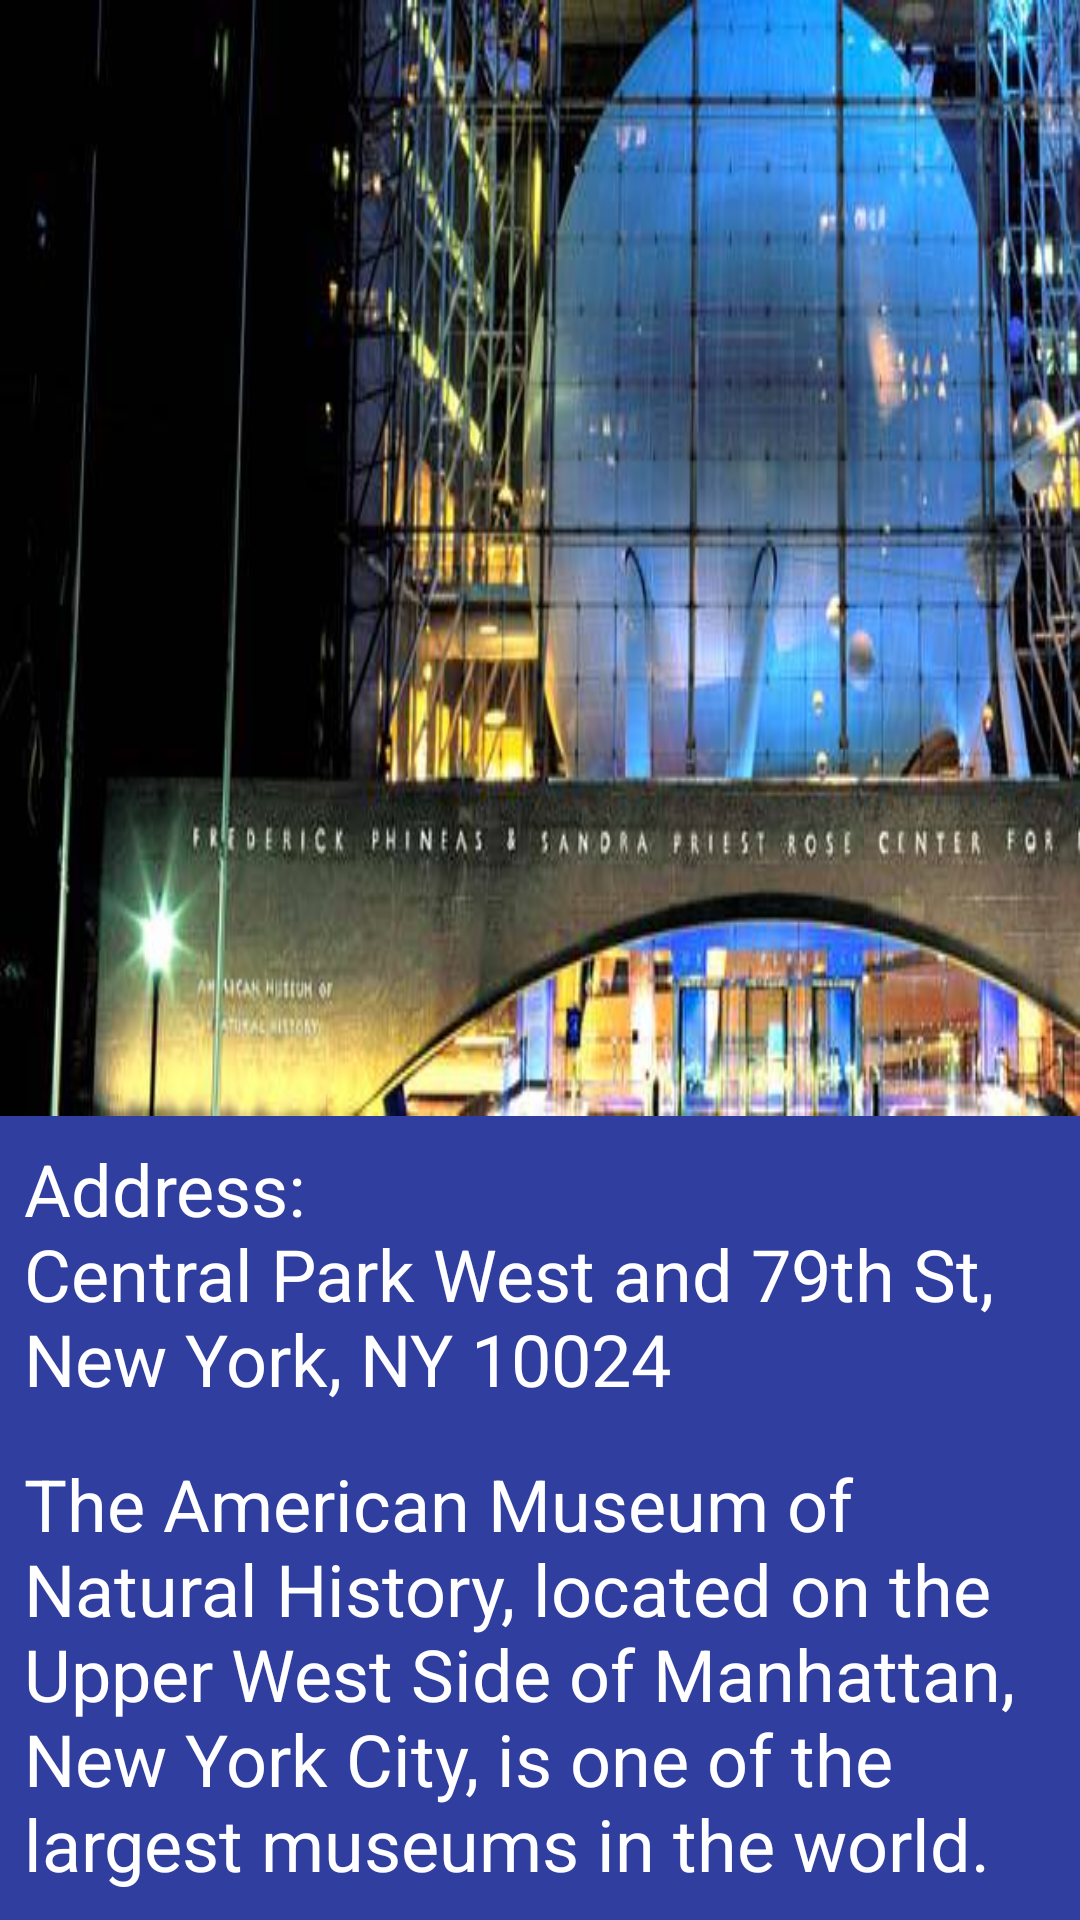

The Android layout XML behind this screen, and the referenced resources:
<!-- AndroidManifest.xml: application theme AppTheme -->
<!-- res/layout/activity_american_museum_info.xml -->
<?xml version="1.0" encoding="utf-8"?>
<LinearLayout
    xmlns:android="http://schemas.android.com/apk/res/android"
    xmlns:tools="http://schemas.android.com/tools"
    android:layout_width="match_parent"
    android:layout_height="match_parent"
    android:orientation="vertical"
    android:background="@color/colorPrimaryDark"
    tools:context="com.example.jay.tourguideapp.AmericanMuseumInfo">

    <ImageView
        android:layout_width="match_parent"
        android:layout_height="372dp"
        android:background="@drawable/american_museum_of_natural_history_5"/>

    <TextView
        android:id="@+id/addressTextView"
        android:layout_width="match_parent"
        android:layout_height="wrap_content"
        android:text="@string/address_arts_American_Museum"
        android:textSize="24sp"
        android:textColor="@color/colorWhite"
        android:paddingBottom="8dp"
        android:paddingTop="8dp"
        android:paddingLeft="8dp"
        android:fontFamily="sans-serif"/>

    <ScrollView
        android:layout_width="match_parent"
        android:layout_height="match_parent">

        <TextView
            android:id="@+id/description_text_view"
            android:layout_width="match_parent"
            android:layout_height="wrap_content"
            android:text="@string/description_American_Museum"
            android:textSize="24sp"
            android:paddingBottom="8dp"
            android:paddingTop="8dp"
            android:paddingLeft="8dp"
            android:textColor="@color/colorWhite"
            android:fontFamily="sans-serif"/>

    </ScrollView>

</LinearLayout>
<!-- resources referenced by this layout -->
<resources>
  <color name="colorPrimaryDark">#303F9F</color>
  <color name="colorWhite">#FFFFFF</color>
  <!-- drawable american_museum_of_natural_history_5: png bitmap (drawable-ldpi, 413827 bytes) -->
  <string name="address_arts_American_Museum">Address:\nCentral Park West and 79th St, New York, NY 10024</string>
  <string name="description_American_Museum">The American Museum of Natural History, located on
          the Upper West Side of Manhattan, New York City, is one of the largest museums in the world.</string>
  <style name="AppTheme" parent="Theme.AppCompat.Light.DarkActionBar">
          <item name="colorPrimary">@color/colorAppBar</item>
          <item name="colorPrimaryDark">@color/colorPrimaryDark</item>
          <item name="actionBarStyle">@style/TourGuideAppBarStyle</item>
          <item name="android:windowContentOverlay">@null</item>
      </style>
  <color name="colorAppBar">#4A312A</color>
  <style name="TourGuideAppBarStyle" parent="style/Widget.AppCompat.Light.ActionBar.Solid.Inverse">
          
          <item name="elevation">0dp</item>
      </style>
</resources>
